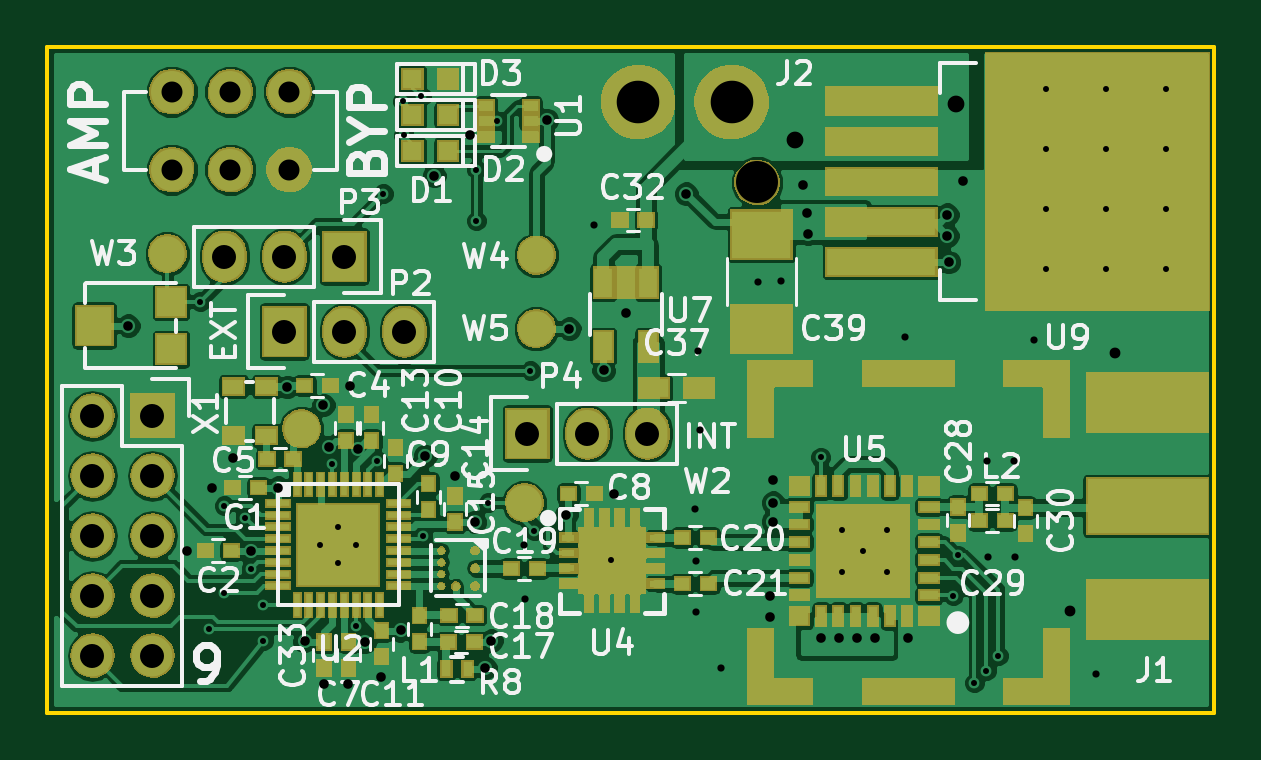
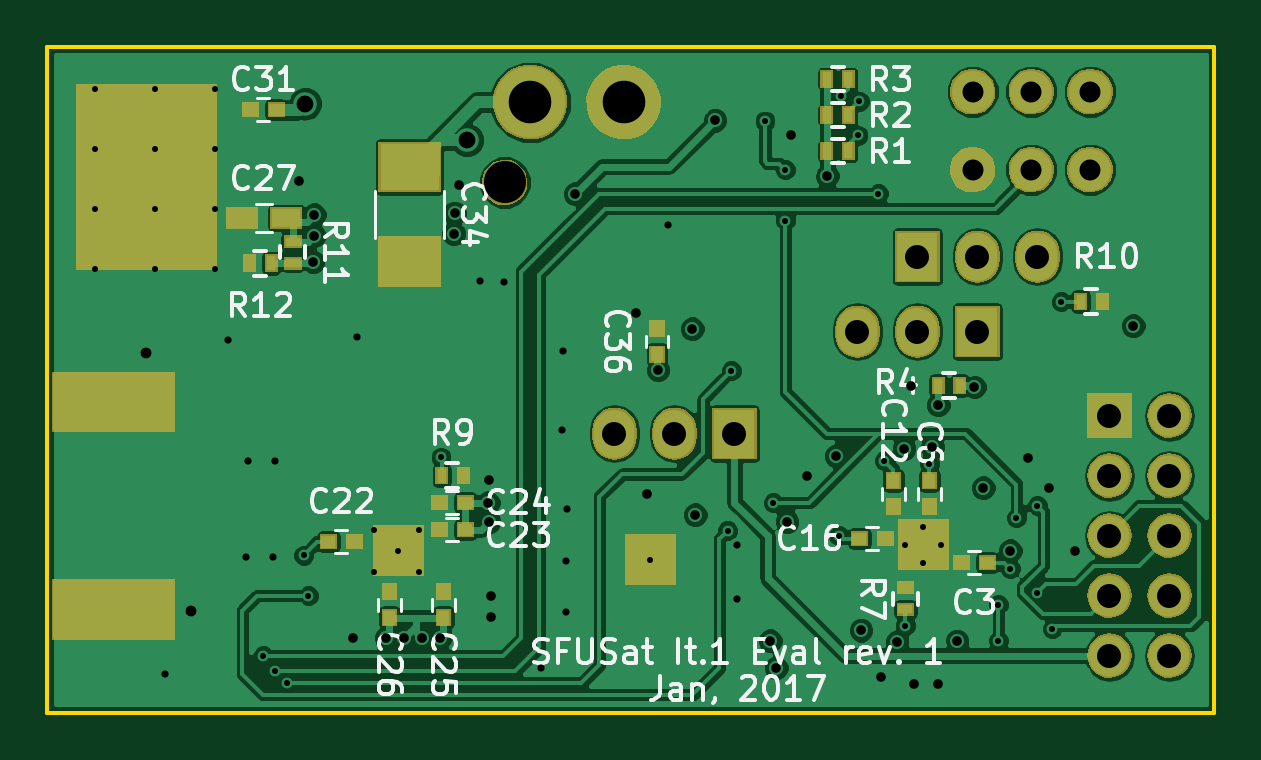
Circuit board: 12 layer files. Board 49.4 x 28.2 mm.
- bottom_copper: SFUSat-Radio-B.Cu.gbr (99834 bytes)
- bottom_mask: SFUSat-Radio-B.Mask.gbr (36831 bytes)
- paste: SFUSat-Radio-B.Paste.gbr (1732 bytes)
- bottom_silk: SFUSat-Radio-B.SilkS.gbr (27866 bytes)
- outline: SFUSat-Radio-Edge.Cuts.gbr (956 bytes)
- top_copper: SFUSat-Radio-F.Cu.gbr (135369 bytes)
- top_mask: SFUSat-Radio-F.Mask.gbr (73628 bytes)
- paste: SFUSat-Radio-F.Paste.gbr (5833 bytes)
- top_silk: SFUSat-Radio-F.SilkS.gbr (46030 bytes)
- inner_copper: SFUSat-Radio-In1.Cu.gbr (83433 bytes)
- inner_copper: SFUSat-Radio-In2.Cu.gbr (102543 bytes)
- drill: SFUSat-Radio.drl (2266 bytes)

=== bottom_copper: SFUSat-Radio-B.Cu.gbr (99834 bytes, source omitted) ===
=== bottom_mask: SFUSat-Radio-B.Mask.gbr (36831 bytes, source omitted) ===
=== paste: SFUSat-Radio-B.Paste.gbr ===
G04 #@! TF.FileFunction,Paste,Bot*
%FSLAX46Y46*%
G04 Gerber Fmt 4.6, Leading zero omitted, Abs format (unit mm)*
G04 Created by KiCad (PCBNEW 4.0.1-stable) date 1/25/2017 8:29:53 PM*
%MOMM*%
G01*
G04 APERTURE LIST*
%ADD10C,0.100000*%
%ADD11R,0.247600X0.447600*%
%ADD12R,0.447600X0.347600*%
%ADD13R,0.347600X0.447600*%
%ADD14R,0.447600X0.247600*%
G04 APERTURE END LIST*
D10*
D11*
X139515000Y-104267000D03*
X138615000Y-104267000D03*
D12*
X120735000Y-106934000D03*
X121835000Y-106934000D03*
X144314000Y-107061000D03*
X143214000Y-107061000D03*
X138515000Y-106553000D03*
X139615000Y-106553000D03*
X138515000Y-105410000D03*
X139615000Y-105410000D03*
D13*
X139446000Y-110278000D03*
X139446000Y-109178000D03*
X141732000Y-110278000D03*
X141732000Y-109178000D03*
X140589000Y-110278000D03*
X140589000Y-109178000D03*
D12*
X146516000Y-88773000D03*
X147616000Y-88773000D03*
D13*
X132219700Y-96719300D03*
X132219700Y-97819300D03*
D12*
X146516000Y-89916000D03*
X147616000Y-89916000D03*
D13*
X130441700Y-100105300D03*
X130441700Y-99005300D03*
X132219700Y-100232300D03*
X132219700Y-99132300D03*
D12*
X145817500Y-93535500D03*
X146917500Y-93535500D03*
D11*
X123208200Y-90525600D03*
X122308200Y-90525600D03*
X123208200Y-89001600D03*
X122308200Y-89001600D03*
X123208200Y-87477600D03*
X122308200Y-87477600D03*
X112464000Y-96901000D03*
X111564000Y-96901000D03*
D14*
X145821400Y-94368200D03*
X145821400Y-95268200D03*
D11*
X146743000Y-95275400D03*
X147643000Y-95275400D03*
D12*
X116417000Y-107950000D03*
X117517000Y-107950000D03*
D13*
X118872000Y-105579000D03*
X118872000Y-104479000D03*
X120396000Y-105579000D03*
X120396000Y-104479000D03*
D14*
X119888000Y-109924000D03*
X119888000Y-109024000D03*
D11*
X118496500Y-100457000D03*
X117596500Y-100457000D03*
M02*

=== bottom_silk: SFUSat-Radio-B.SilkS.gbr (27866 bytes, source omitted) ===
=== outline: SFUSat-Radio-Edge.Cuts.gbr ===
G04 #@! TF.FileFunction,Profile,NP*
%FSLAX46Y46*%
G04 Gerber Fmt 4.6, Leading zero omitted, Abs format (unit mm)*
G04 Created by KiCad (PCBNEW 4.0.1-stable) date 2/1/2017 7:21:30 PM*
%MOMM*%
G01*
G04 APERTURE LIST*
%ADD10C,0.100000*%
%ADD11C,0.150000*%
G04 APERTURE END LIST*
D10*
D11*
X154813000Y-86106000D02*
X107950000Y-86106000D01*
X106807000Y-86106000D02*
X106934000Y-86106000D01*
X106807000Y-114300000D02*
X106807000Y-86106000D01*
X106934000Y-114300000D02*
X106807000Y-114300000D01*
X106934000Y-86106000D02*
X107950000Y-86106000D01*
X106934000Y-114300000D02*
X107315000Y-114300000D01*
X126619000Y-114300000D02*
X107315000Y-114300000D01*
X156210000Y-113284000D02*
X156210000Y-114300000D01*
X156210000Y-113284000D02*
X156210000Y-111252000D01*
X126619000Y-114300000D02*
X156210000Y-114300000D01*
X154813000Y-86106000D02*
X156210000Y-86106000D01*
X156210000Y-100076000D02*
X156210000Y-86106000D01*
X156210000Y-111252000D02*
X156210000Y-99949000D01*
M02*

=== top_copper: SFUSat-Radio-F.Cu.gbr (135369 bytes, source omitted) ===
=== top_mask: SFUSat-Radio-F.Mask.gbr (73628 bytes, source omitted) ===
=== paste: SFUSat-Radio-F.Paste.gbr ===
G04 #@! TF.FileFunction,Paste,Top*
%FSLAX46Y46*%
G04 Gerber Fmt 4.6, Leading zero omitted, Abs format (unit mm)*
G04 Created by KiCad (PCBNEW 4.0.1-stable) date 2/1/2017 7:21:29 PM*
%MOMM*%
G01*
G04 APERTURE LIST*
%ADD10C,0.100000*%
%ADD11R,1.424000X1.424000*%
%ADD12R,0.180000X0.890000*%
%ADD13R,0.890000X0.180000*%
%ADD14R,1.047600X0.597600*%
%ADD15R,0.347600X0.447600*%
%ADD16R,0.697600X0.477600*%
%ADD17R,0.447600X0.347600*%
%ADD18C,0.240000*%
%ADD19R,0.247600X0.447600*%
%ADD20R,1.047600X1.047600*%
%ADD21R,1.347600X1.447600*%
%ADD22R,0.597600X1.087600*%
%ADD23R,0.647600X0.647600*%
%ADD24R,0.722600X0.722600*%
%ADD25R,0.647600X0.597600*%
%ADD26R,0.647600X0.247600*%
%ADD27R,0.247600X0.647600*%
%ADD28R,0.397600X0.147600*%
%ADD29R,0.147600X0.397600*%
%ADD30R,0.947600X0.947600*%
%ADD31R,0.447600X0.267600*%
G04 APERTURE END LIST*
D10*
D11*
X120001000Y-106313000D03*
X118251000Y-106313000D03*
X118251000Y-108063000D03*
D12*
X120876000Y-104643000D03*
D13*
X121671000Y-108938000D03*
X116581000Y-105438000D03*
D12*
X117376000Y-109733000D03*
X117876000Y-109733000D03*
X118376000Y-109733000D03*
X118876000Y-109733000D03*
X119376000Y-109733000D03*
X119876000Y-109733000D03*
X120376000Y-109733000D03*
X120876000Y-109733000D03*
D13*
X116581000Y-105938000D03*
X116581000Y-106438000D03*
X116581000Y-106938000D03*
X116581000Y-107438000D03*
X116581000Y-107938000D03*
X116581000Y-108438000D03*
X116581000Y-108938000D03*
X121671000Y-108438000D03*
X121671000Y-107938000D03*
X121671000Y-107438000D03*
X121671000Y-106938000D03*
X121671000Y-106438000D03*
X121671000Y-105938000D03*
X121671000Y-105438000D03*
D12*
X120376000Y-104643000D03*
X119876000Y-104643000D03*
X119376000Y-104643000D03*
X118876000Y-104643000D03*
X118376000Y-104643000D03*
X117876000Y-104643000D03*
X117376000Y-104643000D03*
D11*
X120001000Y-108063000D03*
D14*
X132488900Y-100558600D03*
X134388900Y-100558600D03*
D15*
X118516400Y-112411600D03*
X118516400Y-111311600D03*
X119443500Y-101685000D03*
X119443500Y-102785000D03*
X121539000Y-103082000D03*
X121539000Y-104182000D03*
D16*
X114679500Y-100496500D03*
X114679500Y-102576500D03*
X116079500Y-100496500D03*
X116079500Y-102576500D03*
D15*
X120954800Y-111929000D03*
X120954800Y-110829000D03*
X120523000Y-101685000D03*
X120523000Y-102785000D03*
X119545100Y-112398900D03*
X119545100Y-111298900D03*
D17*
X117199500Y-103568500D03*
X116099500Y-103568500D03*
X118787000Y-100457000D03*
X117687000Y-100457000D03*
X114596000Y-107442000D03*
X113496000Y-107442000D03*
X115739000Y-104775000D03*
X114639000Y-104775000D03*
X128863000Y-105029000D03*
X129963000Y-105029000D03*
X126450000Y-108204000D03*
X127550000Y-108204000D03*
D15*
X122936000Y-104606000D03*
X122936000Y-105706000D03*
D17*
X147362000Y-105029000D03*
X146262000Y-105029000D03*
D15*
X148209000Y-105622000D03*
X148209000Y-106722000D03*
D17*
X147362000Y-106172000D03*
X146262000Y-106172000D03*
D15*
X145364200Y-105583900D03*
X145364200Y-106683900D03*
D17*
X134789000Y-108843600D03*
X133689000Y-108843600D03*
X134789000Y-106892760D03*
X133689000Y-106892760D03*
D18*
X124090000Y-108938000D03*
X123486000Y-108938000D03*
X123486000Y-108438000D03*
X123486000Y-107938000D03*
X123486000Y-107438000D03*
X124910000Y-107438000D03*
X124910000Y-108938000D03*
X124910000Y-108188000D03*
D19*
X123692500Y-112458500D03*
X124592500Y-112458500D03*
D15*
X122555000Y-110194000D03*
X122555000Y-111294000D03*
D17*
X124900000Y-110181000D03*
X123800000Y-110181000D03*
X123783000Y-111315500D03*
X124883000Y-111315500D03*
D20*
X112036000Y-98917000D03*
X112036000Y-96917000D03*
D21*
X108786000Y-97917000D03*
D22*
X132242600Y-98797100D03*
X130342600Y-98797100D03*
X132242600Y-96097100D03*
X130342600Y-96097100D03*
X131292600Y-96097100D03*
D23*
X123762200Y-87477600D03*
X122262200Y-87477600D03*
X123762200Y-89001600D03*
X122262200Y-89001600D03*
X123762200Y-90525600D03*
X122262200Y-90525600D03*
D17*
X132147400Y-93446600D03*
X131047400Y-93446600D03*
D15*
X124066300Y-105126700D03*
X124066300Y-106226700D03*
D24*
X142851600Y-107942400D03*
X139850400Y-107942400D03*
X142851600Y-108943200D03*
X142851600Y-105940800D03*
X142851600Y-106941600D03*
X139850400Y-106941600D03*
X141851500Y-106941600D03*
X140850500Y-107942400D03*
X140850500Y-106941600D03*
D25*
X144130500Y-104711500D03*
X144130500Y-110211500D03*
X138630500Y-110211500D03*
X138630500Y-104711500D03*
D26*
X144130500Y-109336500D03*
X138630500Y-105586500D03*
D27*
X139567500Y-110211500D03*
X143192500Y-104711500D03*
X142467500Y-104711500D03*
X141742500Y-104711500D03*
X141017500Y-104711500D03*
X140292500Y-104711500D03*
X139567500Y-104711500D03*
X140292500Y-110211500D03*
X141017500Y-110211500D03*
X141742500Y-110211500D03*
X142467500Y-110211500D03*
X143192500Y-110211500D03*
D26*
X138630500Y-106336500D03*
X138630500Y-107086500D03*
X138630500Y-107836500D03*
X138630500Y-108586500D03*
X138630500Y-109336500D03*
X144130500Y-108586500D03*
X144130500Y-107836500D03*
X144130500Y-107086500D03*
X144130500Y-106336500D03*
X144130500Y-105586500D03*
D24*
X141851500Y-107942400D03*
X141851500Y-105940800D03*
X140851400Y-105940800D03*
X139851300Y-105940800D03*
X141851500Y-108943200D03*
X140851400Y-108943200D03*
X139851300Y-108943200D03*
D28*
X128833400Y-106893720D03*
X128833400Y-106893720D03*
X128833400Y-107543720D03*
X128833400Y-108193720D03*
X128833400Y-108843720D03*
D29*
X129733400Y-109743720D03*
X130383400Y-109743720D03*
X131033400Y-109743720D03*
X131683400Y-109743720D03*
D28*
X132583400Y-108843720D03*
X132583400Y-108193720D03*
X132583400Y-107543720D03*
X132583400Y-106893720D03*
D29*
X131683400Y-105993720D03*
X131033400Y-105993720D03*
X130383400Y-105993720D03*
X129733400Y-105993720D03*
D30*
X130058400Y-107218720D03*
X131358400Y-107218720D03*
X130058400Y-108518720D03*
X131358400Y-108518720D03*
D31*
X127264200Y-89905600D03*
X127264200Y-89255600D03*
X127264200Y-88605600D03*
X125364200Y-89905600D03*
X125364200Y-89255600D03*
X125364200Y-88605600D03*
M02*

=== top_silk: SFUSat-Radio-F.SilkS.gbr (46030 bytes, source omitted) ===
=== inner_copper: SFUSat-Radio-In1.Cu.gbr (83433 bytes, source omitted) ===
=== inner_copper: SFUSat-Radio-In2.Cu.gbr (102543 bytes, source omitted) ===
=== drill: SFUSat-Radio.drl ===
M48
;DRILL file {KiCad 4.0.1-stable} date 2/1/2017 7:22:00 PM
;FORMAT={2:4/ absolute / inch / suppress trailing zeros}
FMAT,2
INCH,LZ
T1C0.010
T2C0.012
T3C0.016
T4C0.018
T5C0.028
T6C0.035
T7C0.040
T8C0.071
T9C0.070
%
G90
G05
M72
T1
X0446Y-03815
X04475Y-0436
X045Y-04155
X045Y-043
X04535Y-04175
X04545Y-0426
X04565Y-0432
X04565Y-0438
X0466Y-0422
X0468Y-04085
X0469Y-0419
X0469Y-0425
X0472Y-0422
X0472Y-04355
X04755Y-0408
X04765Y-03635
X04797Y-03481
X04799Y-03538
X04828Y-03473
X04831Y-04205
X0492Y-03595
X0492Y-0368
X0494Y-0415
X04954Y-03514
X0501Y-0393
X050165Y-04197
X05145Y-04245
X05494Y-040745
X0553Y-04195
X0553Y-04265
X05565Y-0423
X05605Y-04195
X05605Y-04265
X05715Y-04305
X057225Y-042375
X0575Y-0445
X0577Y-0443
X0579Y-04405
X0587Y-0346
X0587Y-0356
X0587Y-0366
X0587Y-0376
X0597Y-0346
X0597Y-0356
X0597Y-0366
X0597Y-0376
X0607Y-0346
X0607Y-0356
X0607Y-0366
X0607Y-0376
T2
X05Y-0422
X050012Y-0431
X051155Y-036875
X052837Y-0416
X052862Y-042475
X052862Y-043325
X0529Y-038965
X052925Y-040285
X053277Y-04425
X05389Y-037815
X054282Y-037805
X056347Y-03874
X057709Y-0408
X057734Y-0424
X058159Y-0408
X058184Y-0424
X058497Y-03879
X059532Y-04436
T3
X0434Y-03855
X044375Y-0423
X0448Y-04125
X04515Y-04075
X04545Y-0423
X0459Y-04125
X04605Y-039575
X046335Y-04381
X04665Y-039875
X046655Y-04453
X04675Y-040575
X04706Y-044525
X0471Y-03955
X047225Y-0406
X047335Y-04382
X047615Y-04441
X047935Y-04363
X04835Y-040725
X0485Y-03605
X048845Y-04106
X0491Y-03538
X049175Y-04182
X04935Y-04425
X04945Y-0438
X05037Y-03513
X0507Y-0417
X05075Y-0386
X05132Y-039295
X0515Y-04135
X051685Y-038335
X0527Y-03635
X0541Y-04305
X0541Y-0434
X054135Y-041115
X05414Y-041815
X05415Y-0415
X054645Y-0362
X054715Y-03668
X05473Y-037015
X05495Y-04375
X05525Y-04375
X05555Y-04375
X05585Y-04375
X0564Y-04375
X05705Y-0367
X05705Y-03705
X05707Y-03749
X057305Y-03614
T4
X0591Y-0433
X05985Y-039
T5
X054505Y-035455
X0572Y-03485
T6
X04412Y-03465
X04412Y-03595
X0451Y-03465
X0451Y-03595
X04608Y-03465
X04608Y-03595
T7
X0428Y-04005
X0428Y-04105
X0428Y-04205
X0428Y-04305
X0428Y-04405
X0438Y-04005
X0438Y-04105
X0438Y-04205
X0438Y-04305
X0438Y-04405
X045Y-0374
X046Y-0374
X046Y-03865
X047Y-0374
X047Y-03865
X048Y-03865
X05005Y-04035
X05105Y-04035
X05205Y-04035
T8
X051895Y-034825
X053455Y-034825
T9
X05388Y-036164
T0
M30

